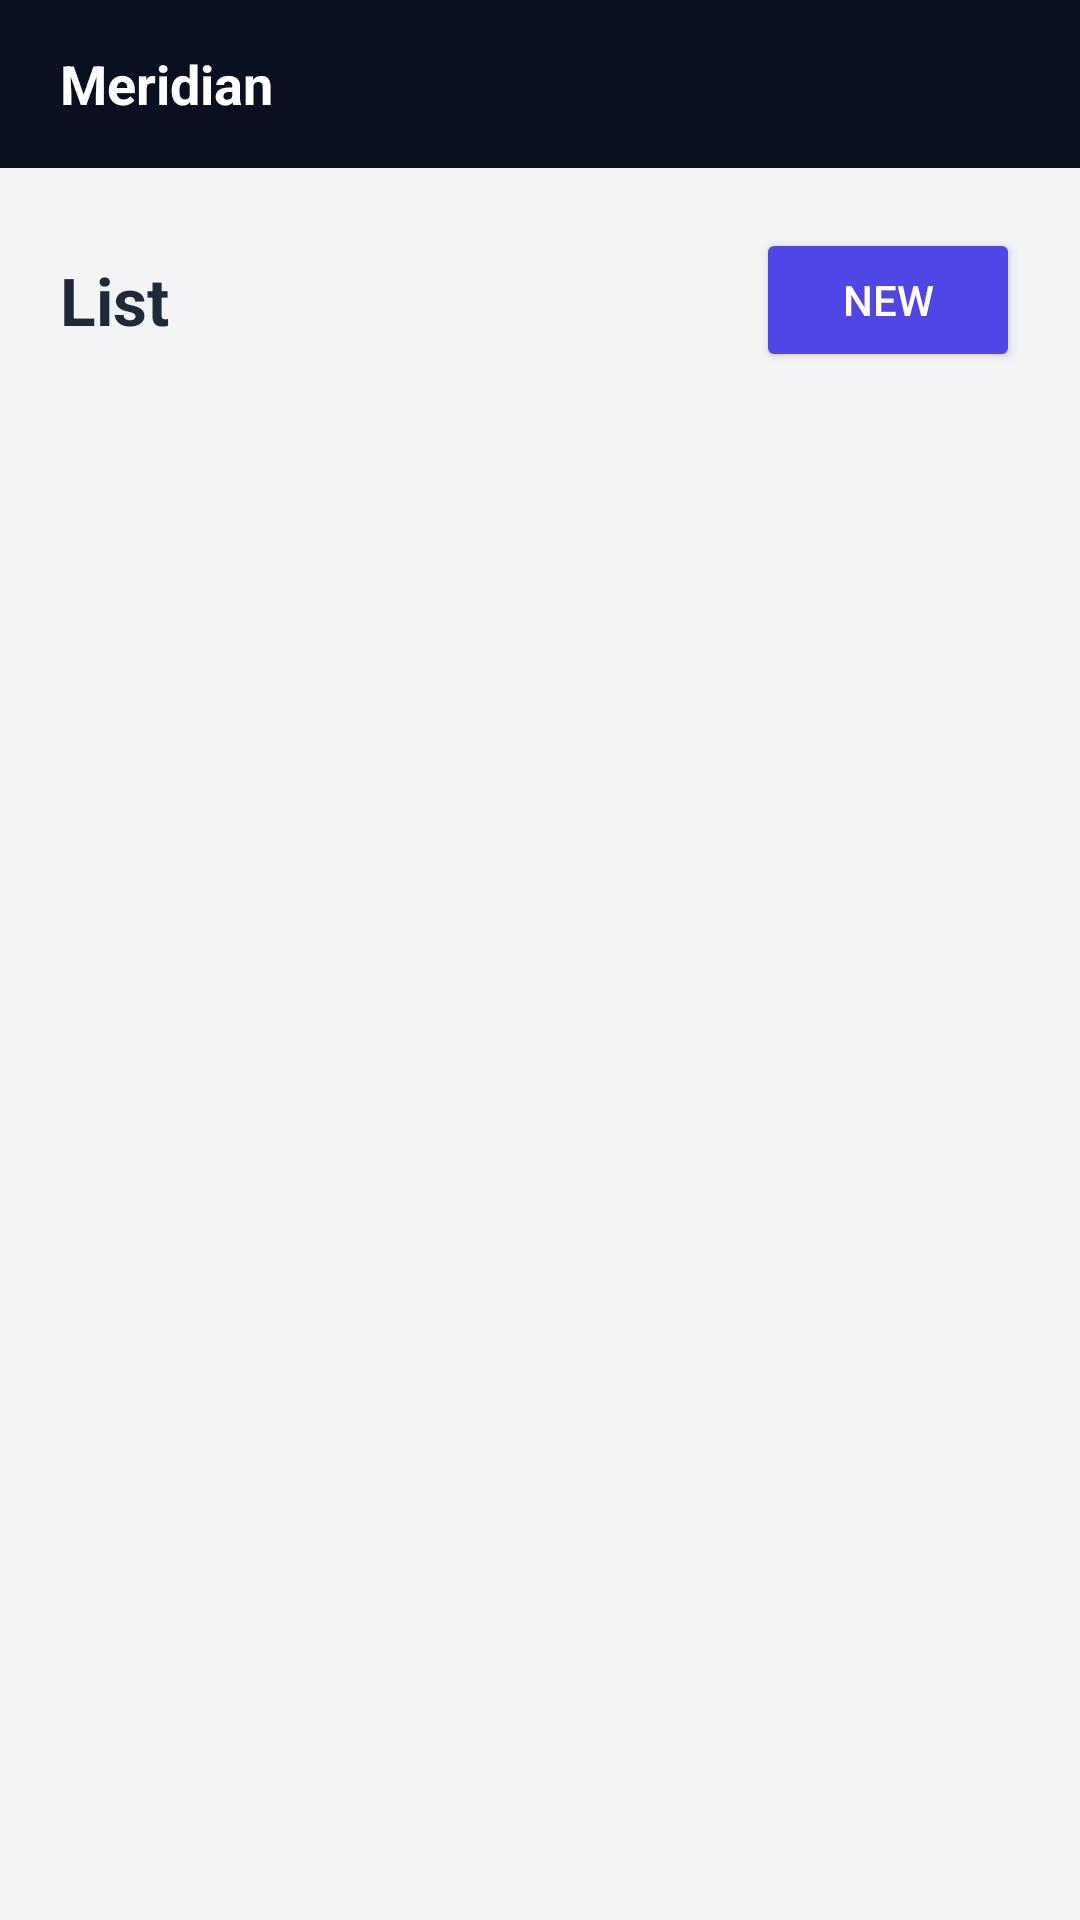

The Android layout XML behind this screen, and the referenced resources:
<!-- AndroidManifest.xml: application theme Theme.Meridian -->
<!-- res/layout/activity_list.xml -->
<?xml version="1.0" encoding="utf-8"?>
<LinearLayout xmlns:android="http://schemas.android.com/apk/res/android"
  android:layout_width="match_parent" android:layout_height="match_parent" android:orientation="vertical" android:background="#F3F4F6">
  <TextView android:layout_width="match_parent" android:layout_height="56dp" android:gravity="center_vertical"
    android:paddingStart="20dp" android:text="Meridian" android:textColor="#FFFFFF" android:textSize="18sp" android:textStyle="bold" android:background="#0B1020"/>
  <LinearLayout android:layout_width="match_parent" android:layout_height="wrap_content" android:orientation="horizontal" android:gravity="center_vertical" android:padding="20dp">
    <TextView android:id="@+id/list_title" android:layout_width="0dp" android:layout_weight="1" android:layout_height="wrap_content" android:text="List" android:textColor="#1F2937" android:textSize="22sp" android:textStyle="bold"/>
    <Button android:id="@+id/add_btn" android:layout_width="wrap_content" android:layout_height="wrap_content" android:text="New" android:backgroundTint="#4F46E5" android:textColor="#FFFFFF"/>
  </LinearLayout>
  <ScrollView android:layout_width="match_parent" android:layout_height="match_parent">
    <LinearLayout android:id="@+id/list_box" android:layout_width="match_parent" android:layout_height="wrap_content" android:orientation="vertical" android:paddingStart="20dp" android:paddingEnd="20dp" android:paddingBottom="20dp"/>
  </ScrollView>
</LinearLayout>
<!-- resources referenced by this layout -->
<resources>
  <style name="Theme.Meridian" parent="Theme.Material3.Light.NoActionBar">
      <item name="colorPrimary">@color/brand</item>
      <item name="colorPrimaryVariant">@color/brand2</item>
      <item name="android:windowBackground">@color/page</item>
      <item name="android:statusBarColor">@color/bg</item>
    </style>
  <color name="brand">#4F46E5</color>
  <color name="brand2">#6366F1</color>
  <color name="page">#F3F4F6</color>
  <color name="bg">#0B1020</color>
</resources>
